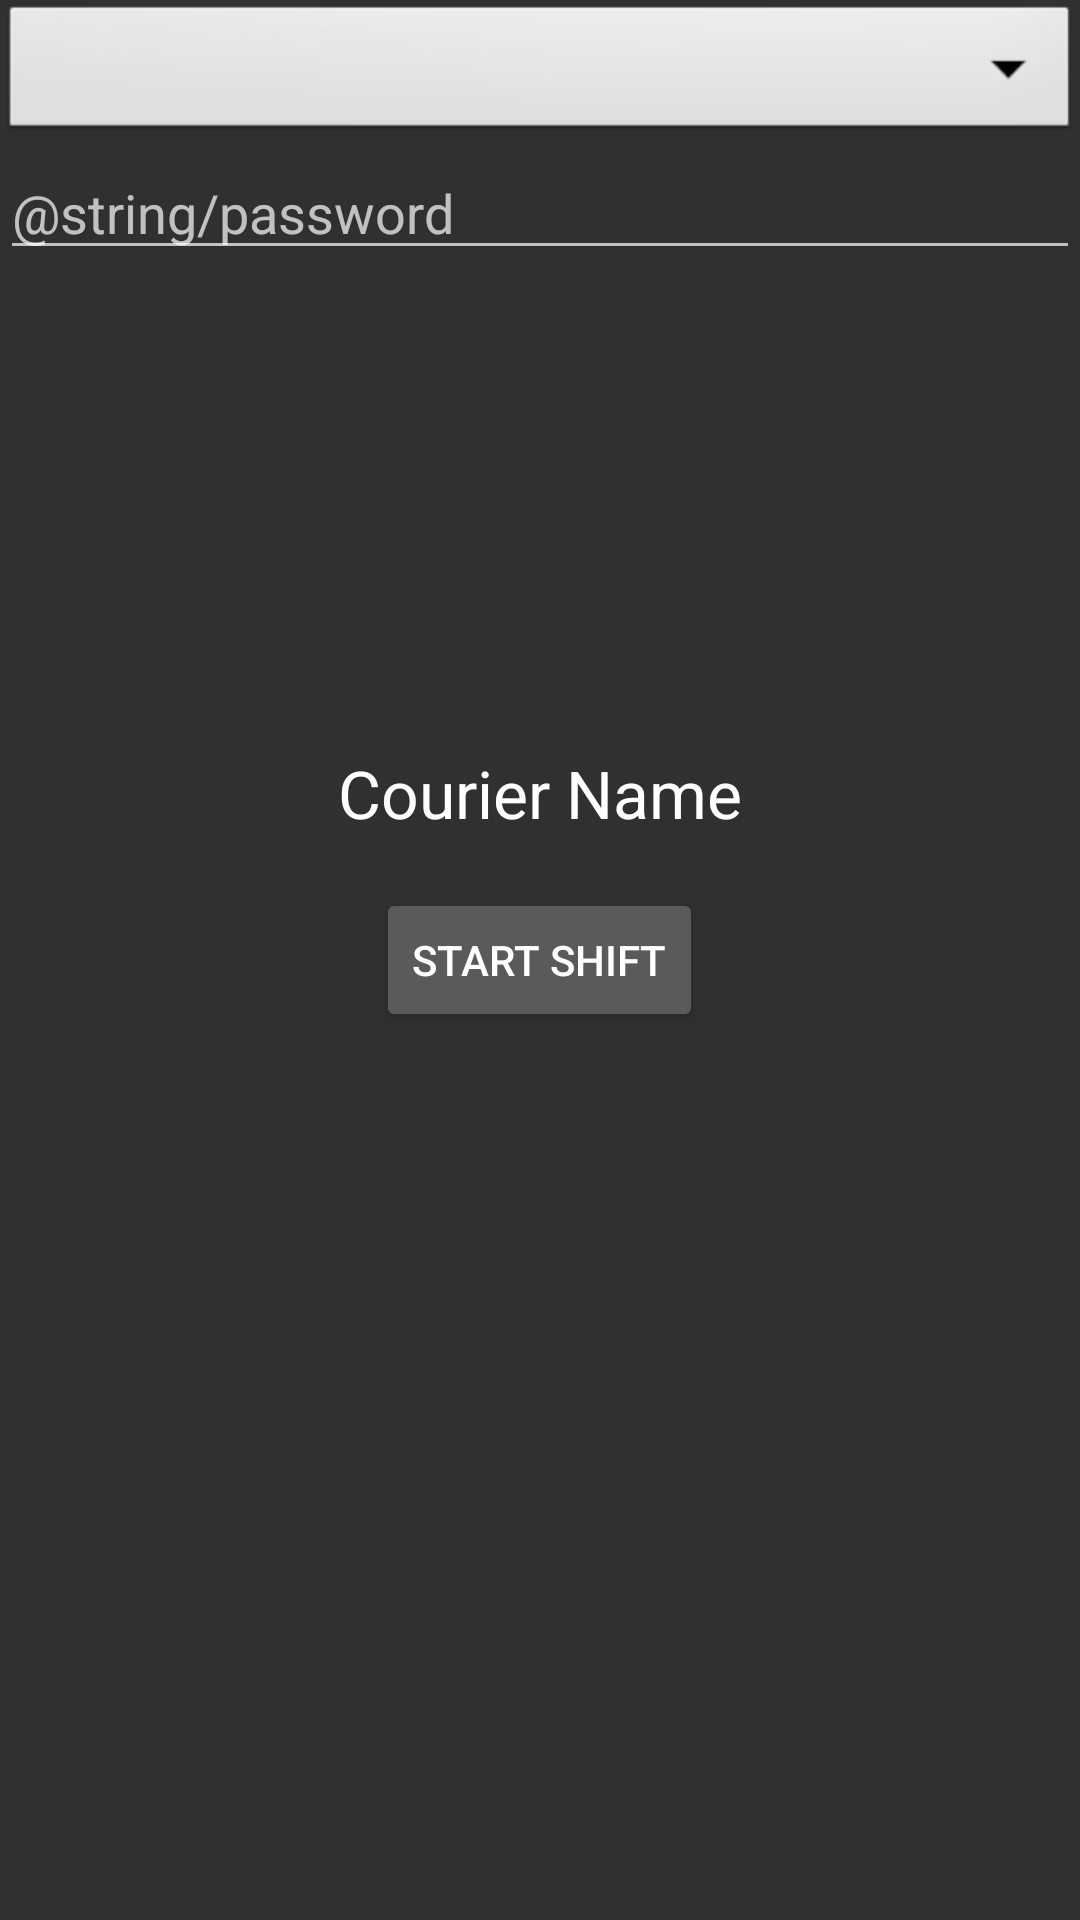

The Android layout XML behind this screen, and the referenced resources:
<!-- AndroidManifest.xml: application theme AppTheme -->
<!-- res/layout/activity_login.xml -->
<?xml version="1.0" encoding="utf-8"?>
<RelativeLayout xmlns:android="http://schemas.android.com/apk/res/android"
    xmlns:app="http://schemas.android.com/apk/res-auto"
    xmlns:tools="http://schemas.android.com/tools"
    android:layout_width="match_parent"
    android:layout_height="match_parent"
    tools:context="ua.com.pandasushi.pandacourierv2.activities.LoginActivity">


    <Spinner
        android:id="@+id/spinnerCourier"
        android:layout_width="match_parent"
        android:layout_height="wrap_content"
        android:background="@android:drawable/btn_dropdown"
        android:spinnerMode="dropdown"/>

    <EditText
        android:id="@+id/password"
        android:layout_width="match_parent"
        android:layout_height="wrap_content"
        android:layout_alignParentLeft="true"
        android:layout_alignParentStart="true"
        android:layout_below="@+id/spinnerCourier"
        android:hint="@string/password" />

    <TextView
        android:id="@+id/courierName"
        android:layout_width="wrap_content"
        android:layout_height="wrap_content"
        android:layout_above="@+id/start_shift"
        android:layout_centerHorizontal="true"
        android:layout_marginBottom="17dp"
        android:text="Courier Name"
        android:textAppearance="?android:attr/textAppearanceLarge" />

    <Button
        android:id="@+id/start_shift"
        android:layout_width="wrap_content"
        android:layout_height="wrap_content"
        android:layout_centerHorizontal="true"
        android:layout_centerVertical="true"
        android:text="@string/start_shift" />

</RelativeLayout>
<!-- resources referenced by this layout -->
<resources>
  <string name="password">Пароль</string>
  <string name="start_shift">Start shift</string>
  <style name="AppTheme" parent="Theme.AppCompat">
          
          <item name="colorPrimary">@color/colorPrimary</item>
          <item name="colorPrimaryDark">@color/colorPrimaryDark</item>
          <item name="colorAccent">@color/colorAccent</item>
      </style>
  <color name="colorPrimary">#007700</color>
  <color name="colorPrimaryDark">#003300</color>
  <color name="colorAccent">#ffffff</color>
</resources>
